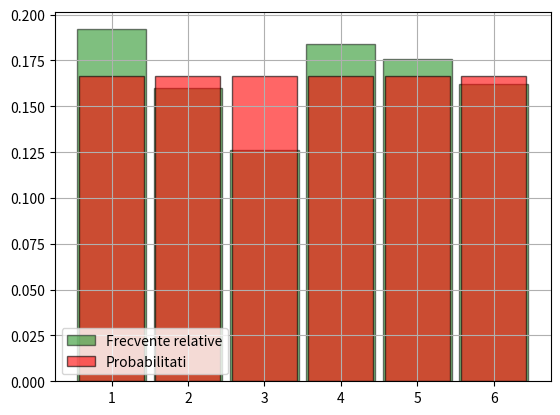

The matplotlib source for this figure:
from random import randrange
from matplotlib.pyplot import bar, hist, grid, show, legend

data = [randrange(1, 7) for _ in range(500)]

# Definim marginile bin-urilor pentru histogramă
bin_edges = [k + 0.5 for k in range(0, 7)]

# Generăm histograma frecvențelor relative
hist(data, bins=bin_edges, density=True, rwidth=0.9, color='green', edgecolor='black', alpha=0.5, label='Frecvente relative')

# Calculăm probabilitățile teoretice pentru fiecare față a zarului (1 la 6)
distribution = {i: 1/6 for i in range(1, 7)}

# Generăm barele probabilităților
bar(list(distribution.keys()), list(distribution.values()), width=0.85, color='red', edgecolor='black', alpha=0.6, label='Probabilitati')

# Adăugăm legenda și grila
legend(loc='lower left')
grid()

# Afișăm graficul rezultat
show()